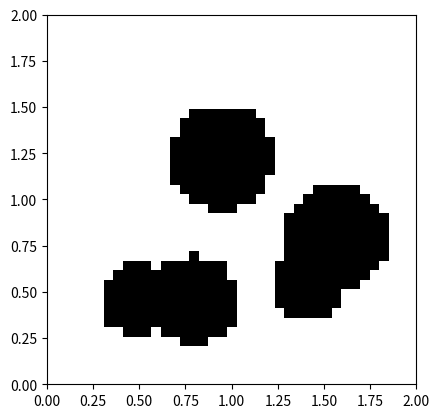

Reproduce this figure in Python.
"""
Module for interfacing a 2D Map in the form of Grid Occupancys
"""

import numpy as np
import matplotlib.pyplot as plt

class GridOccupancyMap(object):
    """

    """
    def __init__(self, low=(0, 0), high=(2, 2), res=0.05) -> None:
        self.map_area = [low, high]    #a rectangular area    
        self.map_size = np.array([high[0]-low[0], high[1]-low[1]])
        self.resolution = res

        self.n_grids = [ int(s//res) for s in self.map_size]

        self.grid = np.zeros((self.n_grids[0], self.n_grids[1]), dtype=np.uint8)

        self.extent = [self.map_area[0][0], self.map_area[1][0], self.map_area[0][1], self.map_area[1][1]]

    def in_collision(self, pos):
        """
        find if the position is occupied or not. return if the queried pos is outside the map
        """
        indices = [int((pos[i] - self.map_area[0][i]) // self.resolution) for i in range(2)]
        for i, ind in enumerate(indices):
            if ind < 0 or ind >= self.n_grids[i]:
                return 1
        
        return self.grid[indices[0], indices[1]] 

    def populate(self, n_obs=6):
        """
        generate a grid map with some circle shaped obstacles
        """
        origins = np.random.uniform(
            low=self.map_area[0] + self.map_size[0]*0.2, 
            high=self.map_area[0] + self.map_size[0]*0.8, 
            size=(n_obs, 2))
        radius = np.random.uniform(low=0.1, high=0.3, size=n_obs)
        #fill the grids by checking if the grid centroid is in any of the circle
        for i in range(self.n_grids[0]):
            for j in range(self.n_grids[1]):
                centroid = np.array([self.map_area[0][0] + self.resolution * (i+0.5), 
                                     self.map_area[0][1] + self.resolution * (j+0.5)])
                for o, r in zip(origins, radius):
                    if np.linalg.norm(centroid - o) <= r:
                        self.grid[i, j] = 1
                        break

    
    def draw_map(self):
        #note the x-y axes difference between imshow and plot
        plt.imshow(self.grid.T, cmap="Greys", origin='lower', vmin=0, vmax=1, extent=self.extent, interpolation='none')

if __name__ == '__main__':
    map = GridOccupancyMap()
    map.populate()

    plt.clf()
    map.draw_map()
    plt.show()

        